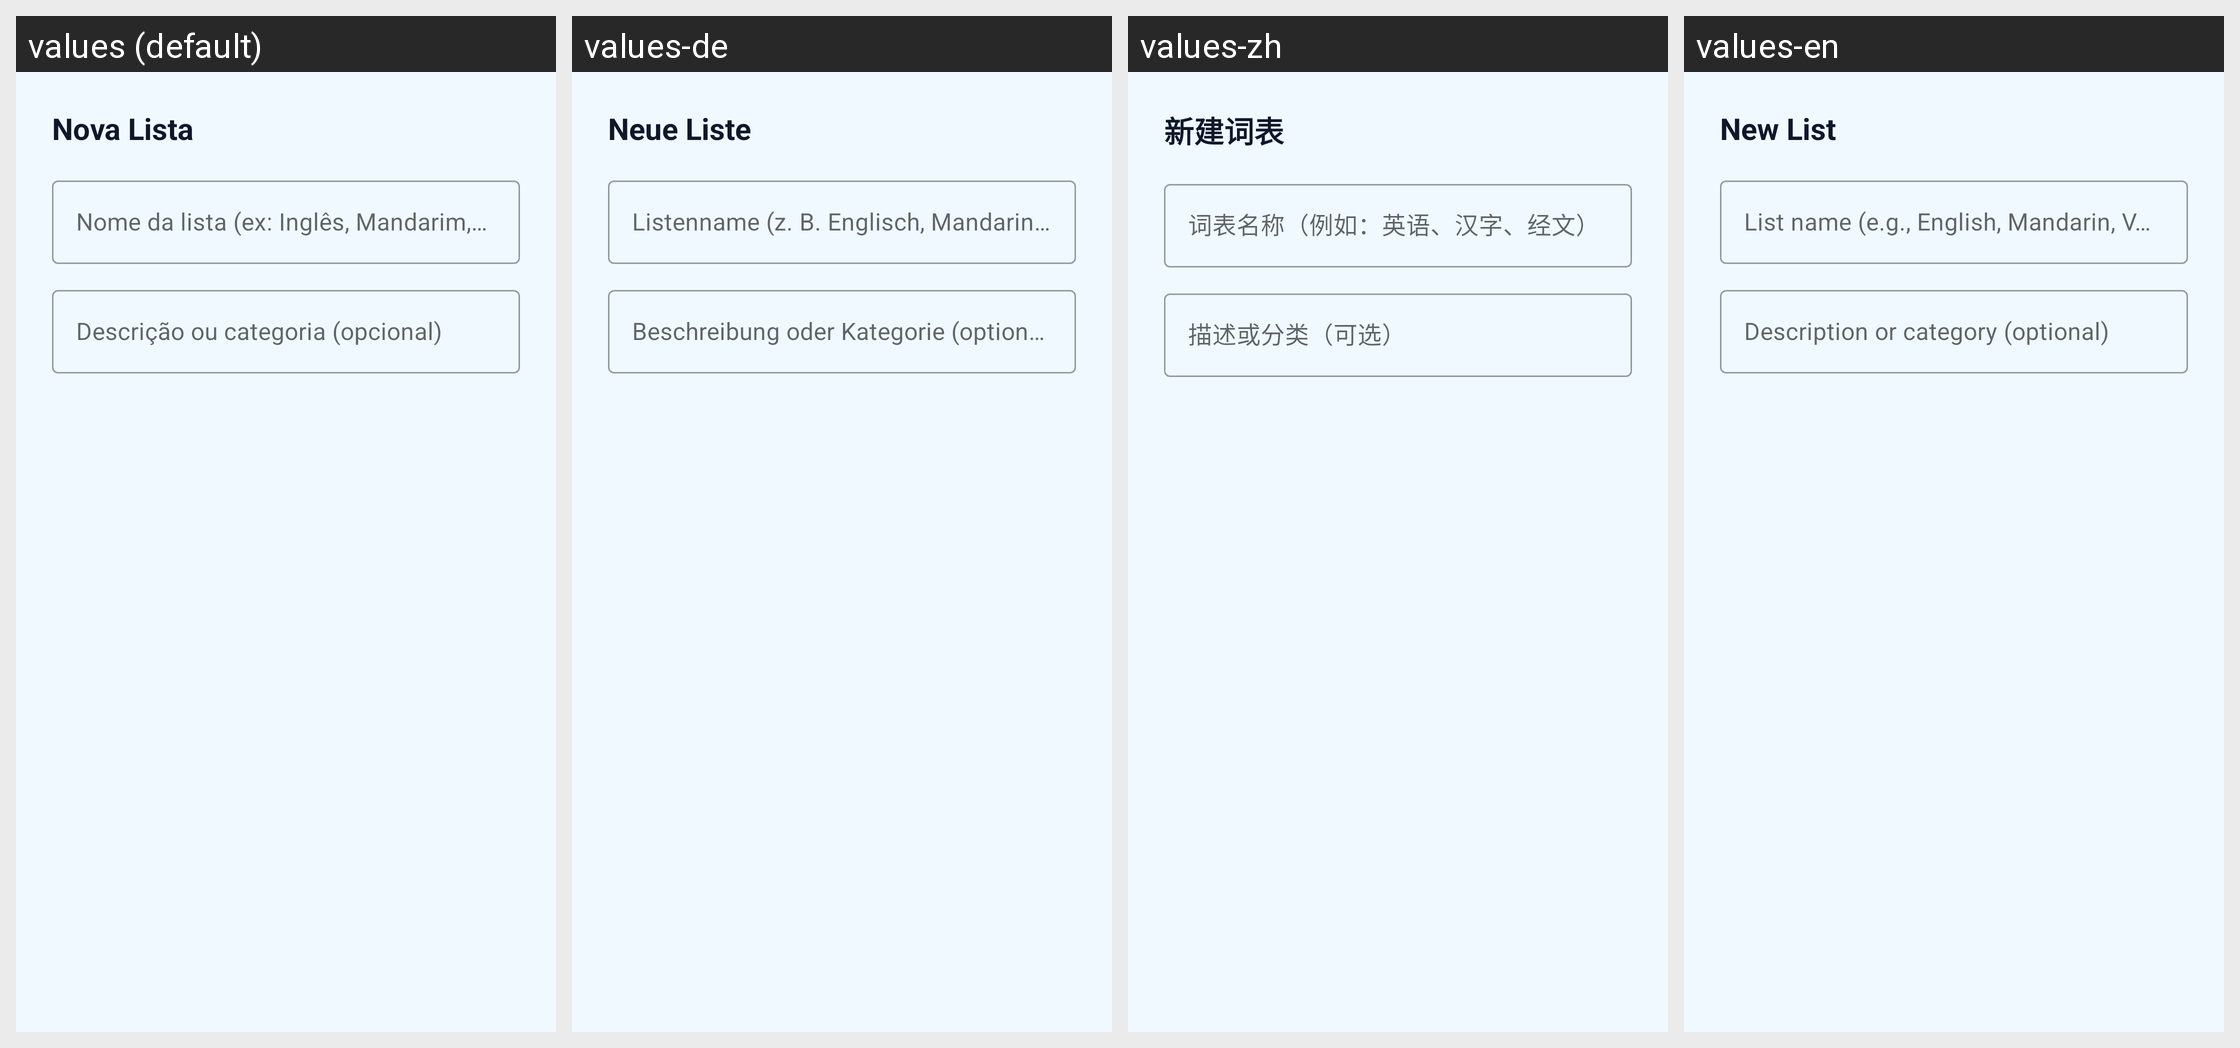

Strings drawn on this Android screen and how each of the app's shown locales translates them:
Android screen res/layout/dialog_add_list.xml rendered under 4 locales, left to right: values (default), values-de, values-zh, values-en. Device: Nexus 5 (rendered at 1080×1920; each locale shown at half size, 540×960, under a caption strip naming it); theme Theme.Vocabulary.
Other locales in the repository, not shown: values-es, values-fr, values-ja.
Strings drawn on this screen, with the default value and each locale's value (text and hints the layout hard-codes, and strings that could not be matched under every locale, appear in the picture but are not listed):

add_list
  values: Nova Lista
  values-de: Neue Liste
  values-zh: 新建词表
  values-en: New List

list_name_hint
  values: Nome da lista (ex: Inglês, Mandarim, Versículos)
  values-de: Listenname (z. B. Englisch, Mandarin, Verse)
  values-zh: 词表名称（例如：英语、汉字、经文）
  values-en: List name (e.g., English, Mandarin, Verses)

list_desc_hint
  values: Descrição ou categoria (opcional)
  values-de: Beschreibung oder Kategorie (optional)
  values-zh: 描述或分类（可选）
  values-en: Description or category (optional)
